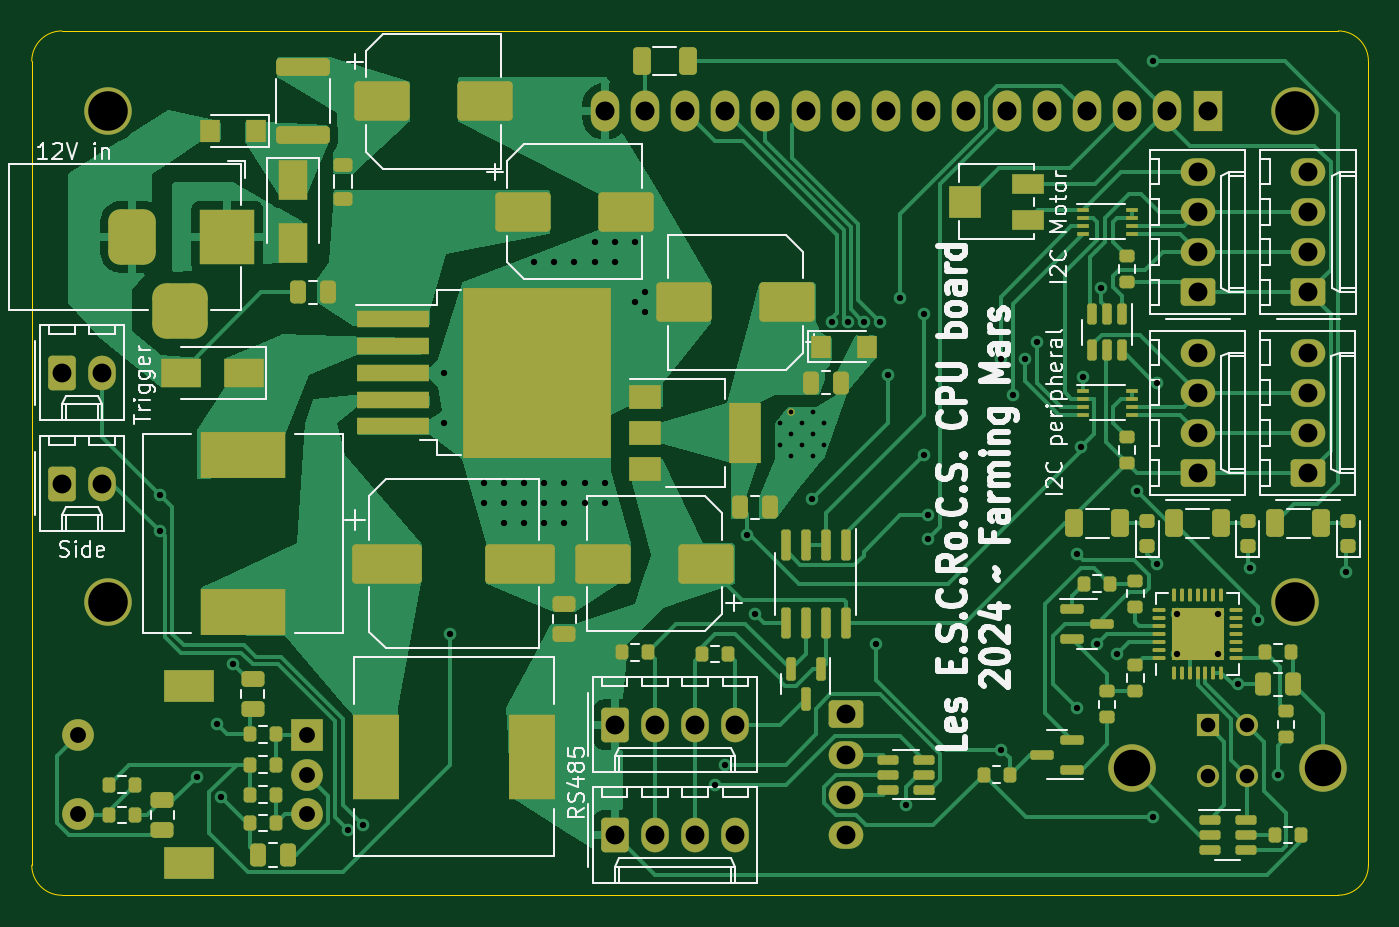
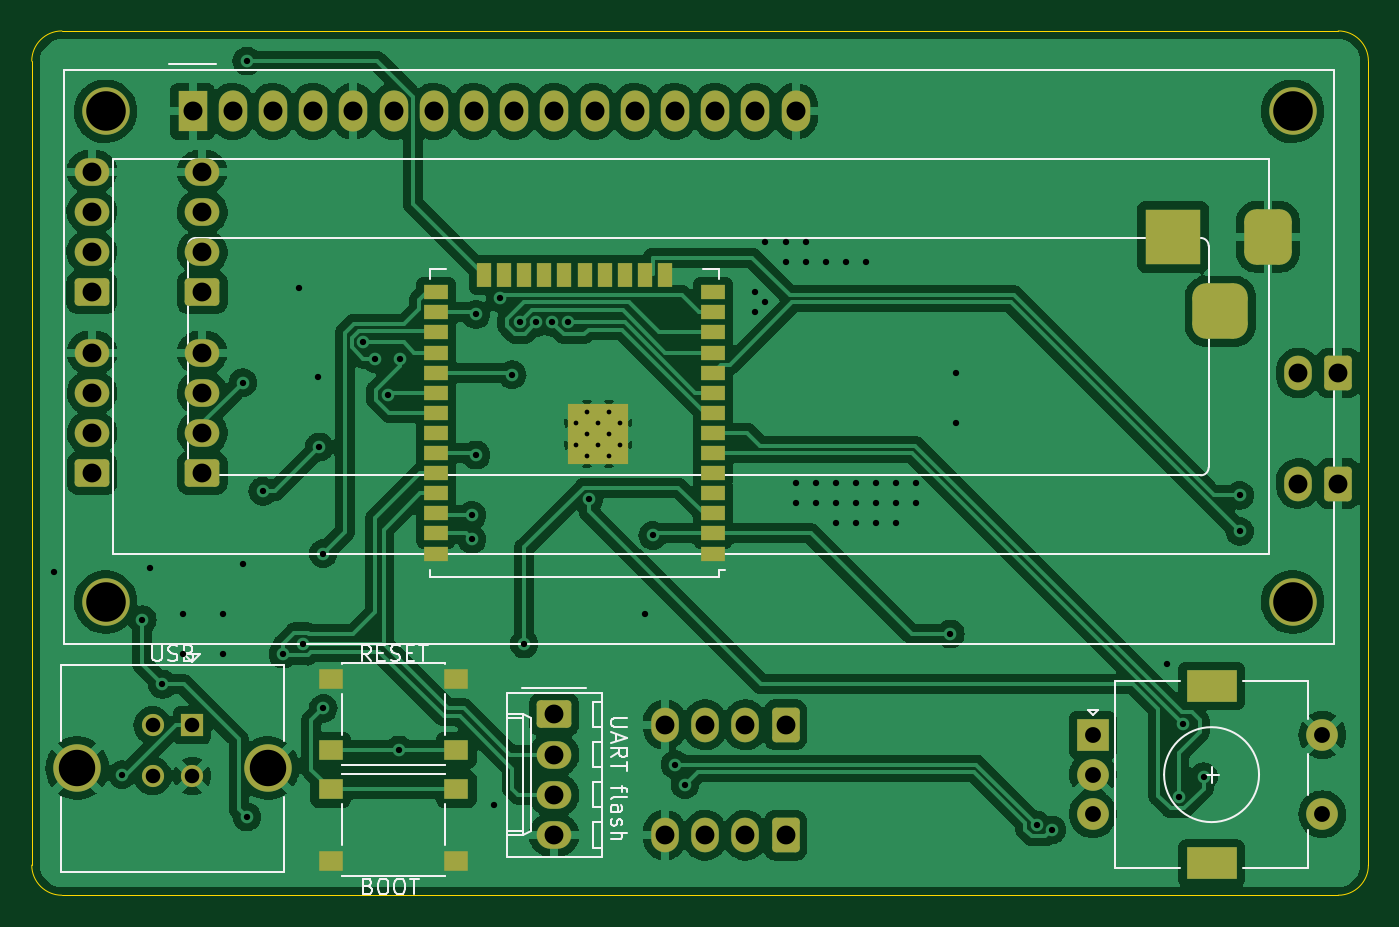
Circuit board: 9 layer files. Board 84.5 x 54.6 mm.
- bottom_copper: main_board-CuBottom.gbr (268404 bytes)
- top_copper: main_board-CuTop.gbr (69376 bytes)
- outline: main_board-EdgeCuts.gbr (915 bytes)
- bottom_mask: main_board-MaskBottom.gbr (5428 bytes)
- top_mask: main_board-MaskTop.gbr (12545 bytes)
- drill: main_board-NPTH.drl (265 bytes)
- drill: main_board-PTH.drl (3195 bytes)
- bottom_silk: main_board-SilkBottom.gbr (19985 bytes)
- top_silk: main_board-SilkTop.gbr (70796 bytes)

=== bottom_copper: main_board-CuBottom.gbr (268404 bytes, source omitted) ===
=== top_copper: main_board-CuTop.gbr (69376 bytes, source omitted) ===
=== outline: main_board-EdgeCuts.gbr ===
%TF.GenerationSoftware,KiCad,Pcbnew,8.0.9*%
%TF.CreationDate,2025-03-10T17:39:08+01:00*%
%TF.ProjectId,main_board,6d61696e-5f62-46f6-9172-642e6b696361,rev?*%
%TF.SameCoordinates,PX63add28PY3f58108*%
%TF.FileFunction,Profile,NP*%
%FSLAX46Y46*%
G04 Gerber Fmt 4.6, Leading zero omitted, Abs format (unit mm)*
G04 Created by KiCad (PCBNEW 8.0.9) date 2025-03-10 17:39:08*
%MOMM*%
%LPD*%
G01*
G04 APERTURE LIST*
%TA.AperFunction,Profile*%
%ADD10C,0.050000*%
%TD*%
G04 APERTURE END LIST*
D10*
X-1905000Y-1905000D02*
X-1905000Y-52705000D01*
X0Y0D02*
X80645000Y0D01*
X0Y-54610000D02*
X80645000Y-54610000D01*
X-1905000Y-1905000D02*
G75*
G02*
X0Y0I1905000J0D01*
G01*
X82550000Y-1905000D02*
X82550000Y-52705000D01*
X0Y-54610000D02*
G75*
G02*
X-1905000Y-52705000I0J1905000D01*
G01*
X82550000Y-52705000D02*
G75*
G02*
X80645000Y-54610000I-1905000J0D01*
G01*
X80645000Y0D02*
G75*
G02*
X82550000Y-1905000I0J-1905000D01*
G01*
M02*

=== bottom_mask: main_board-MaskBottom.gbr ===
%TF.GenerationSoftware,KiCad,Pcbnew,8.0.9*%
%TF.CreationDate,2025-03-10T17:39:08+01:00*%
%TF.ProjectId,main_board,6d61696e-5f62-46f6-9172-642e6b696361,rev?*%
%TF.SameCoordinates,PX63add28PY3f58108*%
%TF.FileFunction,Soldermask,Bot*%
%TF.FilePolarity,Negative*%
%FSLAX46Y46*%
G04 Gerber Fmt 4.6, Leading zero omitted, Abs format (unit mm)*
G04 Created by KiCad (PCBNEW 8.0.9) date 2025-03-10 17:39:08*
%MOMM*%
%LPD*%
G01*
G04 APERTURE LIST*
G04 Aperture macros list*
%AMRoundRect*
0 Rectangle with rounded corners*
0 $1 Rounding radius*
0 $2 $3 $4 $5 $6 $7 $8 $9 X,Y pos of 4 corners*
0 Add a 4 corners polygon primitive as box body*
4,1,4,$2,$3,$4,$5,$6,$7,$8,$9,$2,$3,0*
0 Add four circle primitives for the rounded corners*
1,1,$1+$1,$2,$3*
1,1,$1+$1,$4,$5*
1,1,$1+$1,$6,$7*
1,1,$1+$1,$8,$9*
0 Add four rect primitives between the rounded corners*
20,1,$1+$1,$2,$3,$4,$5,0*
20,1,$1+$1,$4,$5,$6,$7,0*
20,1,$1+$1,$6,$7,$8,$9,0*
20,1,$1+$1,$8,$9,$2,$3,0*%
G04 Aperture macros list end*
%ADD10RoundRect,0.250000X0.845000X-0.620000X0.845000X0.620000X-0.845000X0.620000X-0.845000X-0.620000X0*%
%ADD11O,2.190000X1.740000*%
%ADD12RoundRect,0.250000X-0.620000X-0.845000X0.620000X-0.845000X0.620000X0.845000X-0.620000X0.845000X0*%
%ADD13O,1.740000X2.190000*%
%ADD14R,3.500000X3.500000*%
%ADD15RoundRect,0.750000X-0.750000X-1.000000X0.750000X-1.000000X0.750000X1.000000X-0.750000X1.000000X0*%
%ADD16RoundRect,0.875000X-0.875000X-0.875000X0.875000X-0.875000X0.875000X0.875000X-0.875000X0.875000X0*%
%ADD17RoundRect,0.250000X-0.845000X0.620000X-0.845000X-0.620000X0.845000X-0.620000X0.845000X0.620000X0*%
%ADD18R,2.000000X2.000000*%
%ADD19C,2.000000*%
%ADD20R,3.200000X2.000000*%
%ADD21R,1.550000X1.300000*%
%ADD22R,1.400000X1.400000*%
%ADD23C,1.400000*%
%ADD24C,3.000000*%
%ADD25R,1.500000X0.900000*%
%ADD26R,0.900000X1.500000*%
%ADD27C,0.475000*%
%ADD28R,3.800000X3.800000*%
%ADD29R,1.800000X2.600000*%
%ADD30O,1.800000X2.600000*%
G04 APERTURE END LIST*
D10*
%TO.C,J9*%
X71775000Y-16510000D03*
D11*
X71775000Y-13970000D03*
X71775000Y-11430000D03*
X71775000Y-8890000D03*
%TD*%
D12*
%TO.C,J3*%
X0Y-21610000D03*
D13*
X2540000Y-21610000D03*
%TD*%
D10*
%TO.C,J10*%
X78760000Y-16510000D03*
D11*
X78760000Y-13970000D03*
X78760000Y-11430000D03*
X78760000Y-8890000D03*
%TD*%
D12*
%TO.C,J13*%
X34925000Y-50820000D03*
D13*
X37465000Y-50820000D03*
X40005000Y-50820000D03*
X42545000Y-50820000D03*
%TD*%
D10*
%TO.C,J8*%
X71775000Y-27940000D03*
D11*
X71775000Y-25400000D03*
X71775000Y-22860000D03*
X71775000Y-20320000D03*
%TD*%
D12*
%TO.C,J4*%
X0Y-28595000D03*
D13*
X2540000Y-28595000D03*
%TD*%
D12*
%TO.C,J14*%
X34925000Y-43835000D03*
D13*
X37465000Y-43835000D03*
X40005000Y-43835000D03*
X42545000Y-43835000D03*
%TD*%
D10*
%TO.C,J7*%
X78740000Y-27940000D03*
D11*
X78740000Y-25400000D03*
X78740000Y-22860000D03*
X78740000Y-20320000D03*
%TD*%
D14*
%TO.C,J1*%
X10445000Y-13012500D03*
D15*
X4445000Y-13012500D03*
D16*
X7445000Y-17712500D03*
%TD*%
D17*
%TO.C,J2*%
X49550000Y-43180000D03*
D11*
X49550000Y-45720000D03*
X49550000Y-48260000D03*
X49550000Y-50800000D03*
%TD*%
D18*
%TO.C,SW3*%
X15505000Y-44490000D03*
D19*
X15505000Y-49490000D03*
X15505000Y-46990000D03*
D20*
X8005000Y-52590000D03*
X8005000Y-41390000D03*
D19*
X1005000Y-49490000D03*
X1005000Y-44490000D03*
%TD*%
D21*
%TO.C,SW301*%
X55715000Y-47915000D03*
X63665000Y-47915000D03*
X55715000Y-52415000D03*
X63665000Y-52415000D03*
%TD*%
%TO.C,SW302*%
X63665000Y-40930000D03*
X55715000Y-40930000D03*
X55715000Y-45430000D03*
X63665000Y-45430000D03*
%TD*%
D22*
%TO.C,J301*%
X72410000Y-43872500D03*
D23*
X74910000Y-43872500D03*
X74910000Y-47072500D03*
X72410000Y-47072500D03*
D24*
X67640000Y-46582500D03*
X79680000Y-46582500D03*
%TD*%
D25*
%TO.C,U3*%
X39510000Y-33020000D03*
X39510000Y-31750000D03*
X39510000Y-30480000D03*
X39510000Y-29210000D03*
X39510000Y-27940000D03*
X39510000Y-26670000D03*
X39510000Y-25400000D03*
X39510000Y-24130000D03*
X39510000Y-22860000D03*
X39510000Y-21590000D03*
X39510000Y-20320000D03*
X39510000Y-19050000D03*
X39510000Y-17780000D03*
X39510000Y-16510000D03*
D26*
X42545000Y-15415000D03*
X43815000Y-15415000D03*
X45085000Y-15415000D03*
X46355000Y-15415000D03*
X47625000Y-15415000D03*
X48895000Y-15415000D03*
X50165000Y-15415000D03*
X51435000Y-15415000D03*
X52705000Y-15415000D03*
X53975000Y-15415000D03*
D25*
X57010000Y-16510000D03*
X57010000Y-17780000D03*
X57010000Y-19050000D03*
X57010000Y-20320000D03*
X57010000Y-21590000D03*
X57010000Y-22860000D03*
X57010000Y-24130000D03*
X57010000Y-25400000D03*
X57010000Y-26670000D03*
X57010000Y-27940000D03*
X57010000Y-29210000D03*
X57010000Y-30480000D03*
X57010000Y-31750000D03*
X57010000Y-33020000D03*
D27*
X46060000Y-26855000D03*
X47460000Y-26855000D03*
X48160000Y-24755000D03*
X46760000Y-24755000D03*
D28*
X46760000Y-25455000D03*
D27*
X46760000Y-26155000D03*
X48160000Y-26155000D03*
X47460000Y-24055000D03*
X45360000Y-26155000D03*
X46060000Y-25455000D03*
X45360000Y-24755000D03*
X46060000Y-24055000D03*
X47460000Y-25455000D03*
%TD*%
D24*
%TO.C,U7*%
X2890520Y-36080700D03*
X2890000Y-5080000D03*
X77889100Y-36080700D03*
X77889100Y-5080000D03*
D29*
X72390000Y-5080000D03*
D30*
X69850000Y-5080000D03*
X67310000Y-5080000D03*
X64770000Y-5080000D03*
X62230000Y-5080000D03*
X59690000Y-5080000D03*
X57150000Y-5080000D03*
X54610000Y-5080000D03*
X52070000Y-5080000D03*
X49530000Y-5080000D03*
X46990000Y-5080000D03*
X44450000Y-5080000D03*
X41910000Y-5080000D03*
X39370000Y-5080000D03*
X36830000Y-5080000D03*
X34290000Y-5080000D03*
%TD*%
M02*

=== top_mask: main_board-MaskTop.gbr (12545 bytes, source omitted) ===
=== drill: main_board-NPTH.drl ===
M48
; DRILL file {KiCad 8.0.9} date 2025-03-10T17:39:08+0100
; FORMAT={-:-/ absolute / inch / decimal}
; #@! TF.CreationDate,2025-03-10T17:39:08+01:00
; #@! TF.GenerationSoftware,Kicad,Pcbnew,8.0.9
; #@! TF.FileFunction,NonPlated,1,2,NPTH
FMAT,2
INCH
%
G90
G05
M30

=== drill: main_board-PTH.drl ===
M48
; DRILL file {KiCad 8.0.9} date 2025-03-10T17:39:08+0100
; FORMAT={-:-/ absolute / inch / decimal}
; #@! TF.CreationDate,2025-03-10T17:39:08+01:00
; #@! TF.GenerationSoftware,Kicad,Pcbnew,8.0.9
; #@! TF.FileFunction,Plated,1,2,PTH
FMAT,2
INCH
; #@! TA.AperFunction,Plated,PTH,ComponentDrill
T1C0.0118
; #@! TA.AperFunction,Plated,PTH,ViaDrill
T2C0.0157
; #@! TA.AperFunction,Plated,PTH,ComponentDrill
T3C0.0362
; #@! TA.AperFunction,Plated,PTH,ComponentDrill
T4C0.0394
; #@! TA.AperFunction,Plated,PTH,ComponentDrill
T5C0.0469
; #@! TA.AperFunction,Plated,PTH,ComponentDrill
T6C0.0472
; #@! TA.AperFunction,Plated,PTH,ComponentDrill
T7C0.0591
; #@! TA.AperFunction,Plated,PTH,ComponentDrill
T8C0.0906
; #@! TA.AperFunction,Plated,PTH,ComponentDrill
T9C0.0984
%
G90
G05
T1
X1.7858Y-0.9746
X1.7858Y-1.0297
X1.8134Y-0.947
X1.8134Y-1.0022
X1.8134Y-1.0573
X1.8409Y-0.9746
X1.8409Y-1.0297
X1.8685Y-0.947
X1.8685Y-1.0022
X1.8685Y-1.0573
X1.8961Y-0.9746
X1.8961Y-1.0297
T2
X0.245Y-1.155
X0.245Y-1.245
X0.335Y-1.855
X0.385Y-1.725
X0.395Y-1.905
X0.425Y-1.575
X0.7125Y-1.9875
X0.75Y-1.975
X0.95Y-0.85
X0.95Y-0.975
X0.965Y-1.5
X1.05Y-1.125
X1.05Y-1.175
X1.1Y-1.125
X1.1Y-1.175
X1.1Y-1.225
X1.15Y-1.125
X1.15Y-1.175
X1.15Y-1.225
X1.175Y-0.575
X1.2Y-1.125
X1.2Y-1.175
X1.2Y-1.225
X1.225Y-0.575
X1.25Y-1.125
X1.25Y-1.175
X1.25Y-1.225
X1.275Y-0.575
X1.3Y-1.125
X1.3Y-1.175
X1.325Y-0.525
X1.325Y-0.575
X1.35Y-1.125
X1.35Y-1.175
X1.375Y-0.525
X1.375Y-0.575
X1.425Y-0.525
X1.425Y-0.675
X1.45Y-0.65
X1.45Y-0.7
X1.625Y-1.875
X1.65Y-1.825
X1.705Y-1.255
X1.725Y-1.45
X1.865Y-1.165
X1.915Y-0.725
X1.955Y-0.725
X1.9948Y-0.7252
X2.025Y-1.525
X2.035Y-0.725
X2.055Y-0.855
X2.085Y-0.665
X2.1Y-1.925
X2.145Y-0.705
X2.145Y-1.055
X2.155Y-1.205
X2.155Y-1.265
X2.335Y-0.815
X2.3364Y-1.7886
X2.365Y-0.905
X2.395Y-0.815
X2.425Y-0.775
X2.525Y-1.3
X2.525Y-1.685
X2.535Y-1.035
X2.539Y-0.861
X2.575Y-1.525
X2.585Y-0.64
X2.625Y-1.55
X2.675Y-1.145
X2.715Y-0.075
X2.715Y-1.955
X2.725Y-0.875
X2.725Y-1.325
X2.775Y-1.45
X2.775Y-1.55
X2.875Y-1.45
X2.875Y-1.55
X2.925Y-1.625
X2.955Y-1.335
X2.975Y-1.465
X3.025Y-1.85
X3.195Y-1.345
T3
X2.8508Y-1.7273
X2.8508Y-1.8532
X2.9492Y-1.7273
X2.9492Y-1.8532
T4
X0.0396Y-1.7516
X0.0396Y-1.9484
X0.6104Y-1.7516
X0.6104Y-1.85
X0.6104Y-1.9484
T5
X0.0Y-0.8508
X0.0Y-1.1258
X0.1Y-0.8508
X0.1Y-1.1258
X1.375Y-1.7258
X1.375Y-2.0008
X1.475Y-1.7258
X1.475Y-2.0008
X1.575Y-1.7258
X1.575Y-2.0008
X1.675Y-1.7258
X1.675Y-2.0008
X1.9508Y-1.7
X1.9508Y-1.8
X1.9508Y-1.9
X1.9508Y-2.0
X2.8258Y-0.35
X2.8258Y-0.45
X2.8258Y-0.55
X2.8258Y-0.65
X2.8258Y-0.8
X2.8258Y-0.9
X2.8258Y-1.0
X2.8258Y-1.1
X3.1Y-0.8
X3.1Y-0.9
X3.1Y-1.0
X3.1Y-1.1
X3.1008Y-0.35
X3.1008Y-0.45
X3.1008Y-0.55
X3.1008Y-0.65
T6
X1.35Y-0.2
X1.45Y-0.2
X1.55Y-0.2
X1.65Y-0.2
X1.75Y-0.2
X1.85Y-0.2
X1.95Y-0.2
X2.05Y-0.2
X2.15Y-0.2
X2.25Y-0.2
X2.35Y-0.2
X2.45Y-0.2
X2.55Y-0.2
X2.65Y-0.2
X2.75Y-0.2
X2.85Y-0.2
T8
X2.663Y-1.834
X3.137Y-1.834
T9
X0.1138Y-0.2
X0.1138Y-1.4205
X3.0665Y-0.2
X3.0665Y-1.4205
T4
G00X0.175Y-0.4729
M15
G01X0.175Y-0.5517
M16
G05
G00X0.2537Y-0.6973
M15
G01X0.3325Y-0.6973
M16
G05
G00X0.4112Y-0.4729
M15
G01X0.4112Y-0.5517
M16
G05
T7
G00X0.3407Y-1.6295
M15
G01X0.2896Y-1.6295
M16
G05
G00X0.3407Y-2.0705
M15
G01X0.2896Y-2.0705
M16
G05
M30

=== bottom_silk: main_board-SilkBottom.gbr (19985 bytes, source omitted) ===
=== top_silk: main_board-SilkTop.gbr (70796 bytes, source omitted) ===
